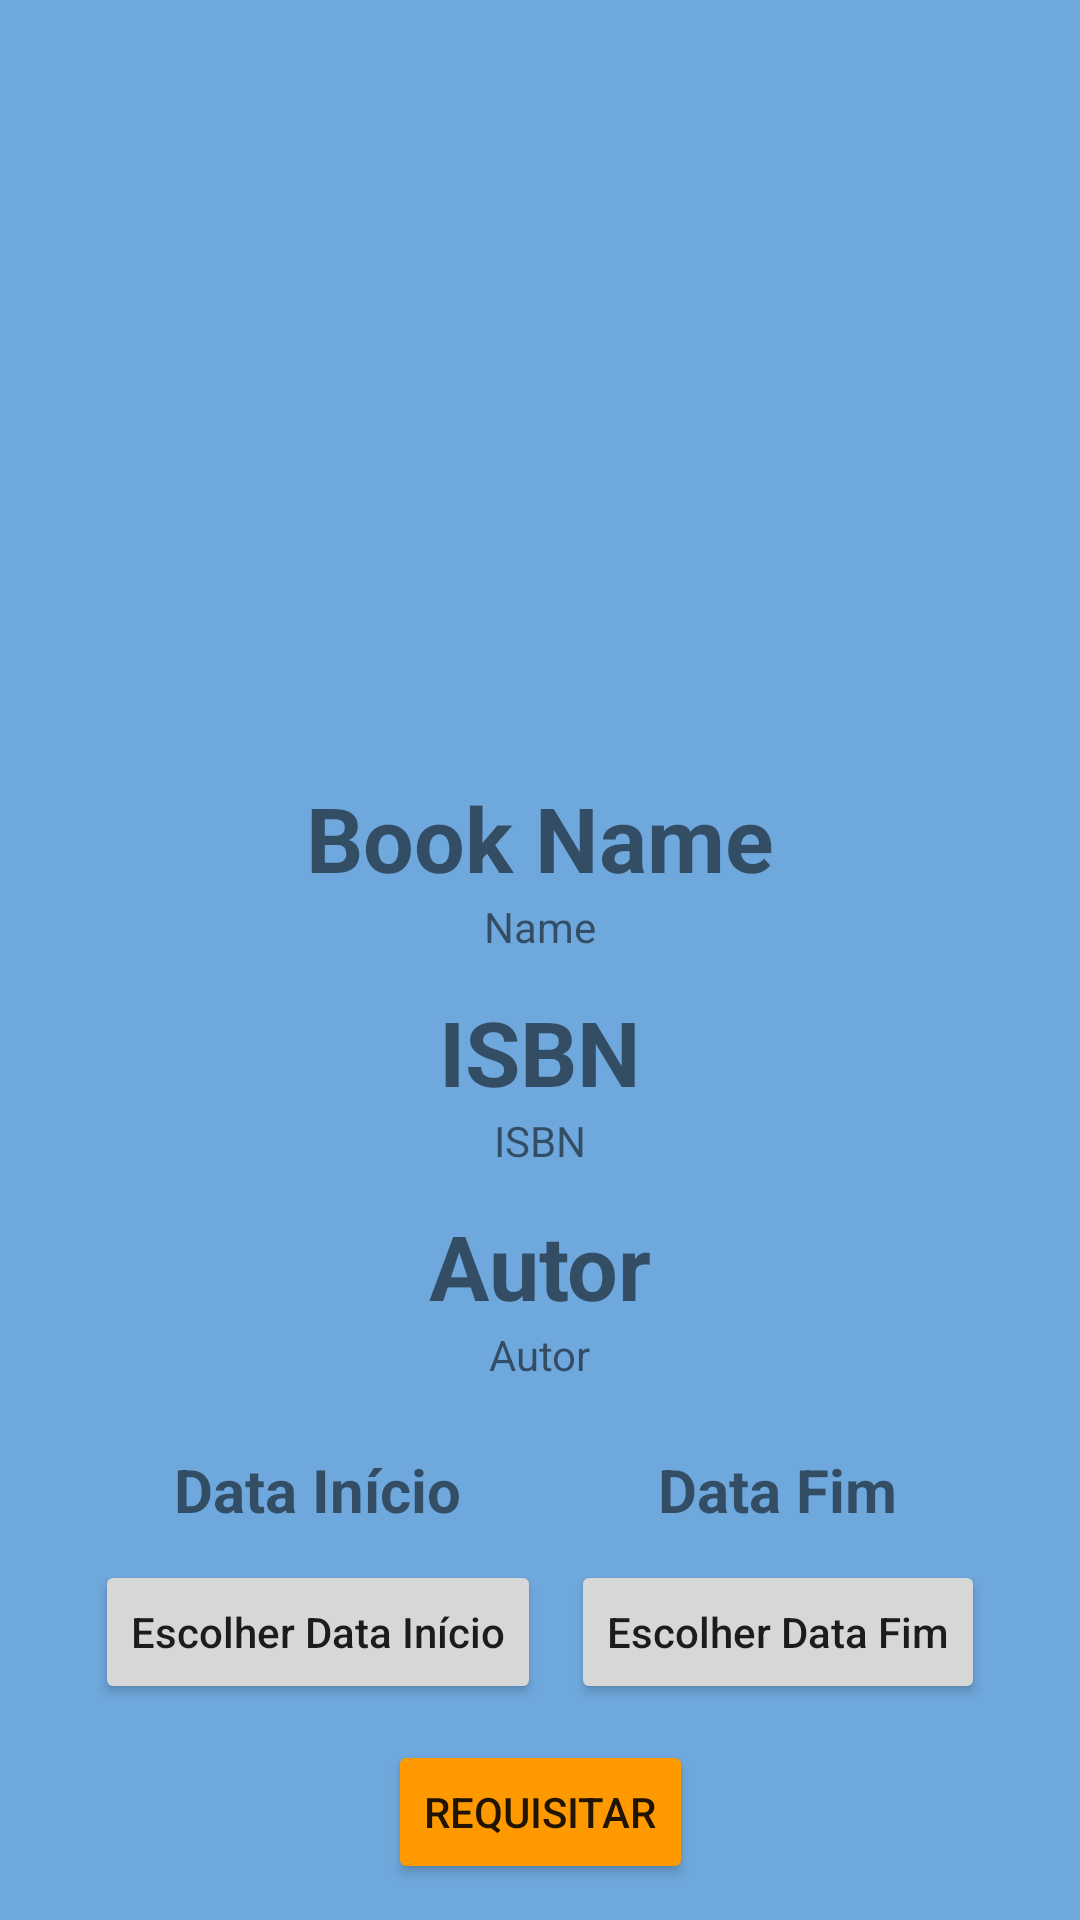

Write the Android layout XML for this screen, with the resource values it uses.
<!-- AndroidManifest.xml: application theme Theme.LibraryApp -->
<!-- res/layout/fragment_book_details.xml -->
<?xml version="1.0" encoding="utf-8"?>
<androidx.constraintlayout.widget.ConstraintLayout xmlns:android="http://schemas.android.com/apk/res/android"
    xmlns:app="http://schemas.android.com/apk/res-auto"
    xmlns:tools="http://schemas.android.com/tools"
    android:layout_width="match_parent"
    android:layout_height="match_parent"
    android:background="#6FA8DC"
    tools:context=".ui.loan.BookDetailsFragment">

    <ImageView
        android:id="@+id/imageView4"
        android:layout_width="196dp"
        android:layout_height="237dp"
        android:layout_marginTop="10dp"
        android:src="@drawable/book_example"
        android:textColor="@color/black"
        android:textSize="30sp"
        android:textStyle="bold"
        app:layout_constraintEnd_toEndOf="parent"
        app:layout_constraintHorizontal_bias="0.497"
        app:layout_constraintStart_toStartOf="parent"
        app:layout_constraintTop_toTopOf="parent" />

    <LinearLayout
        android:id="@+id/title"
        android:layout_width="wrap_content"
        android:layout_height="wrap_content"
        android:orientation="vertical"
        android:gravity="center"
        app:layout_constraintLeft_toLeftOf="parent"
        app:layout_constraintRight_toRightOf="parent"
        app:layout_constraintTop_toBottomOf="@+id/imageView4"
        app:layout_constraintBottom_toTopOf="@+id/isbn">

        <TextView
            android:id="@+id/TView_BookName"
            android:layout_width="wrap_content"
            android:layout_height="wrap_content"
            android:text="Book Name"
            android:textSize="30sp"
            android:textStyle="bold" />
        <TextView
            android:id="@+id/EDText_NomeBook"
            android:layout_width="wrap_content"
            android:layout_height="wrap_content"
            android:inputType="text"
            android:text="Name"  />
    </LinearLayout>
    <LinearLayout
        android:id="@+id/isbn"
        android:layout_width="wrap_content"
        android:layout_height="wrap_content"
        android:orientation="vertical"
        android:gravity="center"
        app:layout_constraintLeft_toLeftOf="parent"
        app:layout_constraintRight_toRightOf="parent"
        app:layout_constraintTop_toBottomOf="@+id/title"
        app:layout_constraintBottom_toTopOf="@+id/editor">

        <TextView
            android:id="@+id/TView_ISBN"
            android:layout_width="wrap_content"
            android:layout_height="wrap_content"
            android:gravity="center"
            android:text="ISBN"
            android:textSize="30sp"
            android:textStyle="bold" />
        <TextView
            android:id="@+id/EDText_isbn"
            android:layout_width="wrap_content"
            android:layout_height="wrap_content"
            android:text="ISBN" />
    </LinearLayout>
    <LinearLayout
        android:id="@+id/editor"
        android:layout_width="wrap_content"
        android:layout_height="wrap_content"
        android:orientation="vertical"
        android:gravity="center"
        app:layout_constraintLeft_toLeftOf="parent"
        app:layout_constraintRight_toRightOf="parent"
        app:layout_constraintTop_toBottomOf="@+id/isbn"
        app:layout_constraintBottom_toTopOf="@+id/dates">

        <TextView
            android:id="@+id/TViewAuthor"
            android:layout_width="wrap_content"
            android:layout_height="wrap_content"
            android:text="Autor"
            android:textSize="30sp"
            android:textStyle="bold" />
        <TextView
            android:id="@+id/EDTextAuthor"
            android:layout_width="wrap_content"
            android:layout_height="wrap_content"
            android:text="Autor" />
    </LinearLayout>

    <LinearLayout
        android:id="@+id/dates"
        android:layout_width="wrap_content"
        android:layout_height="wrap_content"
        android:orientation="horizontal"
        android:gravity="center"
        app:layout_constraintLeft_toLeftOf="parent"
        app:layout_constraintRight_toRightOf="parent"
        app:layout_constraintTop_toBottomOf="@+id/editor"
        app:layout_constraintBottom_toTopOf="@+id/btn_requisitar">

        <LinearLayout
            android:layout_width="wrap_content"
            android:layout_height="wrap_content"
            android:orientation="vertical"
            android:layout_marginRight="5dp"
            android:gravity="center">

            <TextView
                android:id="@+id/idTVSelectedDateStart"
                android:layout_width="wrap_content"
                android:layout_height="wrap_content"
                android:gravity="center"
                android:padding="10dp"
                android:text="Data Início"
                android:textAlignment="center"
                android:textSize="20sp"
                android:textStyle="bold" />

            <Button
                android:id="@+id/idBtnPickDateStart"
                android:layout_width="wrap_content"
                android:layout_height="wrap_content"
                android:text="Escolher Data Início"
                android:textAllCaps="false" />
        </LinearLayout>
        <LinearLayout
        android:layout_width="wrap_content"
        android:layout_height="wrap_content"
        android:orientation="vertical"
        android:layout_marginLeft="5dp"
        android:gravity="center">

            <TextView
                android:id="@+id/idTVSelectedDateEnd"
                android:layout_width="wrap_content"
                android:layout_height="wrap_content"
                android:gravity="center"
                android:padding="10dp"
                android:text="Data Fim"
                android:textAlignment="center"
                android:textSize="20sp"
                android:textStyle="bold" />

            <Button
                android:id="@+id/idBtnPickDateEnd"
                android:layout_width="wrap_content"
                android:layout_height="wrap_content"
                android:text="Escolher Data Fim"
                android:textAllCaps="false" />
        </LinearLayout>
    </LinearLayout>

    <Button
        android:id="@+id/btn_requisitar"
        android:layout_width="wrap_content"
        android:layout_height="wrap_content"
        android:backgroundTint="#FF9900"
        android:text="Requisitar"
        app:layout_constraintLeft_toLeftOf="parent"
        app:layout_constraintRight_toRightOf="parent"
        app:layout_constraintTop_toBottomOf="@+id/dates"
        app:layout_constraintBottom_toBottomOf="parent"/>

</androidx.constraintlayout.widget.ConstraintLayout>
<!-- resources referenced by this layout -->
<resources>
  <color name="black">#FF000000</color>
  <style name="Theme.LibraryApp" parent="Theme.MaterialComponents.DayNight.DarkActionBar">
          <item name="windowActionBar">false</item>
          <item name="windowNoTitle">true</item>
          
          <item name="colorPrimary">@color/purple_500</item>
          <item name="colorPrimaryVariant">@color/purple_700</item>
          <item name="colorOnPrimary">@color/black</item>
          
          <item name="colorSecondary">@color/teal_200</item>
          <item name="colorSecondaryVariant">@color/teal_700</item>
          <item name="colorOnSecondary">@color/black</item>
          
          <item name="android:statusBarColor">?attr/colorOnSecondary</item>
          
      </style>
  <color name="purple_500">#FF6200EE</color>
  <color name="purple_700">#FF3700B3</color>
  <color name="teal_200">#FF03DAC5</color>
  <color name="teal_700">#FF018786</color>
</resources>
